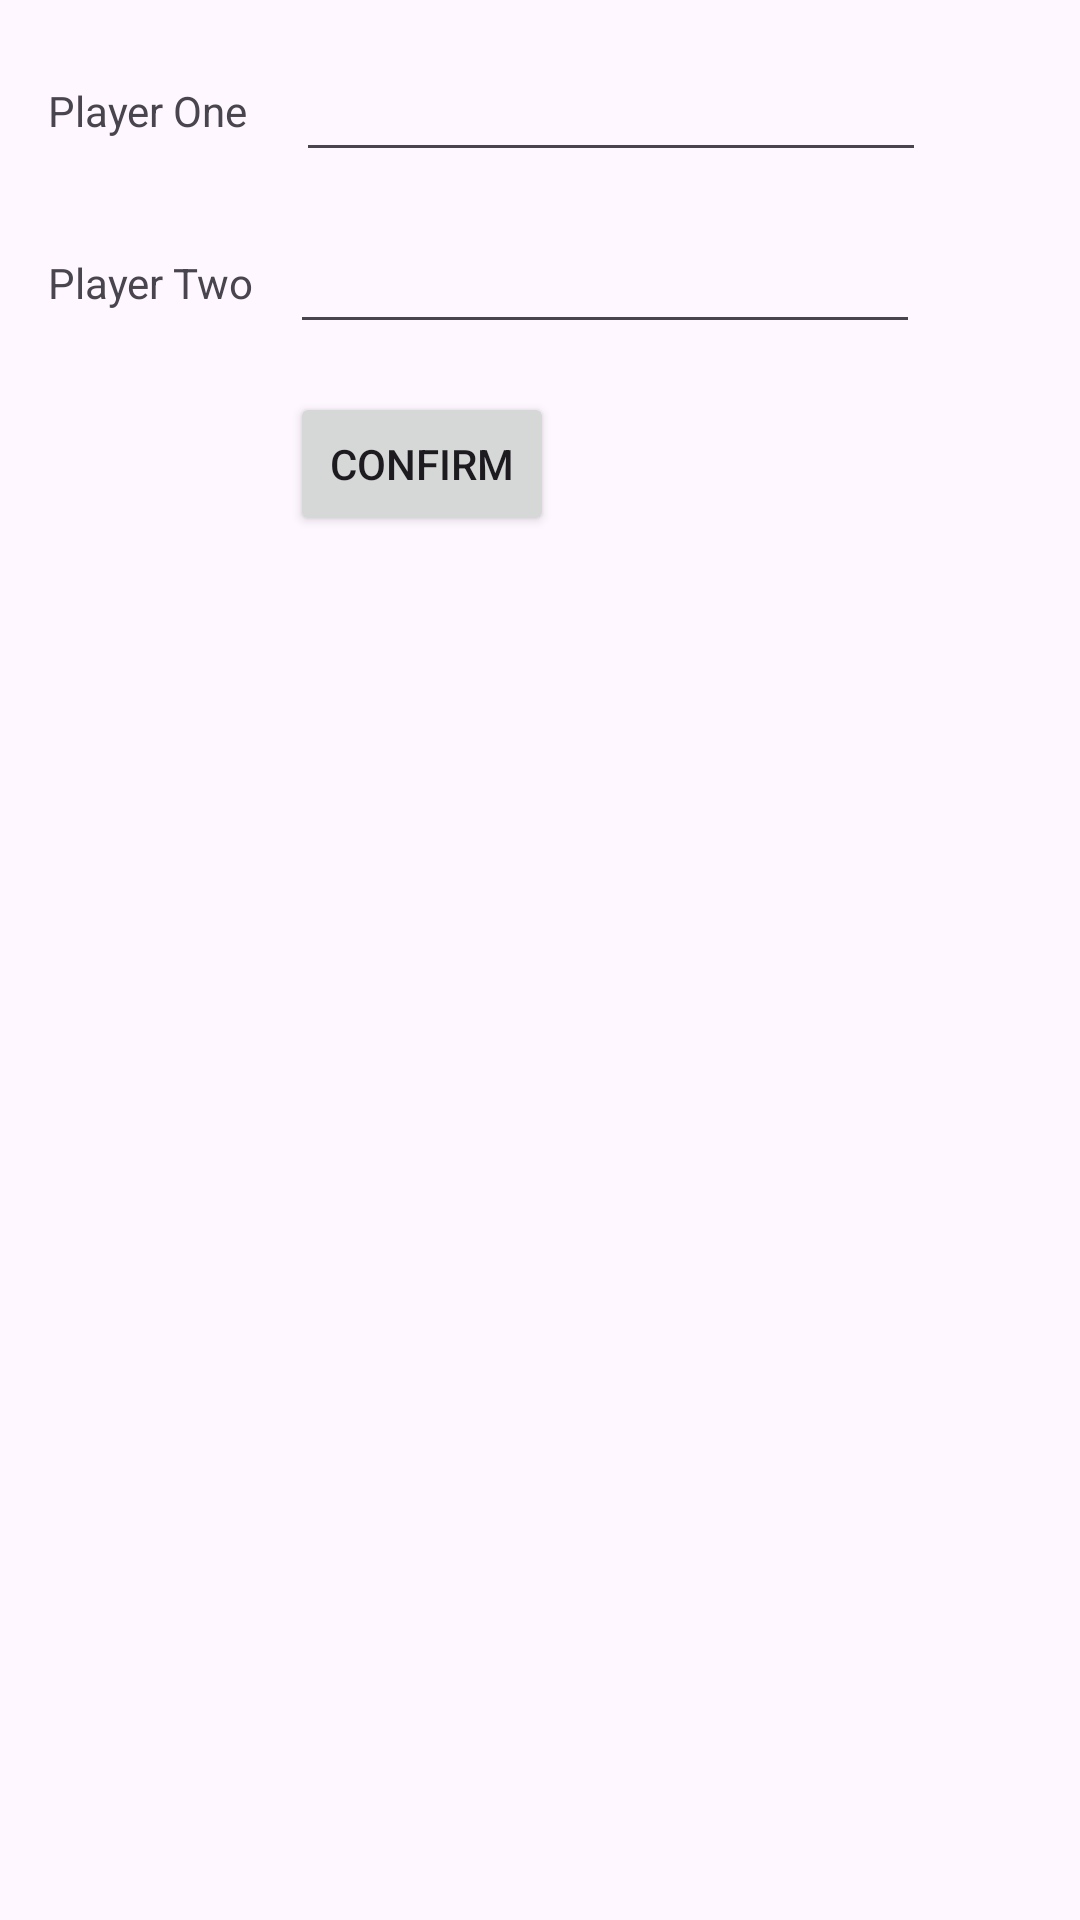

The Android layout XML behind this screen, and the referenced resources:
<!-- AndroidManifest.xml: application theme Theme.TrucoCounter -->
<!-- res/layout/activity_change_players_names.xml -->
<?xml version="1.0" encoding="utf-8"?>
<androidx.constraintlayout.widget.ConstraintLayout xmlns:android="http://schemas.android.com/apk/res/android"
    xmlns:app="http://schemas.android.com/apk/res-auto"
    xmlns:tools="http://schemas.android.com/tools"
    android:id="@+id/main"
    android:layout_width="match_parent"
    android:layout_height="match_parent"
    tools:context=".ui.ChangePlayersNamesActivity">

    <TextView
        android:id="@+id/tvPlayerOneName"
        android:layout_width="wrap_content"
        android:layout_height="wrap_content"
        android:layout_marginStart="16dp"
        android:text="@string/player_one"
        app:layout_constraintBottom_toBottomOf="@+id/etPlayerOneEditName"
        app:layout_constraintStart_toStartOf="parent"
        app:layout_constraintTop_toTopOf="@+id/etPlayerOneEditName" />

    <TextView
        android:id="@+id/tvPlayerTwoName"
        android:layout_width="wrap_content"
        android:layout_height="wrap_content"
        android:text="@string/player_two"
        app:layout_constraintBottom_toBottomOf="@+id/etPlayerTwoEditName"
        app:layout_constraintStart_toStartOf="@+id/tvPlayerOneName"
        app:layout_constraintTop_toTopOf="@+id/etPlayerTwoEditName" />

    <EditText
        android:id="@+id/etPlayerOneEditName"
        style="@style/Widget.AppCompat.AutoCompleteTextView"
        android:layout_width="wrap_content"
        android:layout_height="wrap_content"
        android:layout_marginStart="16dp"
        android:layout_marginTop="16dp"
        android:ems="10"
        android:importantForAutofill="no"
        android:inputType="text"
        android:maxLength="15"
        app:layout_constraintStart_toEndOf="@+id/tvPlayerOneName"
        app:layout_constraintTop_toTopOf="parent"
        tools:ignore="LabelFor" />

    <EditText
        android:id="@+id/etPlayerTwoEditName"
        style="@style/Widget.AppCompat.AutoCompleteTextView"
        android:layout_width="wrap_content"
        android:layout_height="wrap_content"
        android:layout_marginStart="12dp"
        android:layout_marginTop="16dp"
        android:ems="10"
        android:importantForAutofill="no"
        android:inputType="text"
        android:maxLength="15"
        app:layout_constraintStart_toEndOf="@+id/tvPlayerTwoName"
        app:layout_constraintTop_toBottomOf="@+id/etPlayerOneEditName"
        tools:ignore="LabelFor" />

    <Button
        android:id="@+id/btConfirmChangePlayersName"
        android:layout_width="wrap_content"
        android:layout_height="wrap_content"
        android:layout_marginTop="16dp"
        android:text="@string/confirm"
        app:layout_constraintStart_toStartOf="@+id/etPlayerTwoEditName"
        app:layout_constraintTop_toBottomOf="@+id/etPlayerTwoEditName" />
</androidx.constraintlayout.widget.ConstraintLayout>
<!-- resources referenced by this layout -->
<resources>
  <string name="confirm">Confirm</string>
  <string name="player_one">Player One</string>
  <string name="player_two">Player Two</string>
  <style name="Theme.TrucoCounter" parent="Base.Theme.TrucoCounter" />
  <style name="Base.Theme.TrucoCounter" parent="Theme.Material3.DayNight.NoActionBar">
          
          
      </style>
</resources>
